Dataset: dataset (GitHub, Aryawwww/Image-Programming-group-10). Classes: tomato bacterial spot, tomato late blight, tomato septoria leaf spot, tomato yellow leaf curl virus, tomato healthy.

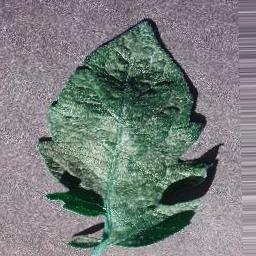
Label: tomato bacterial spot

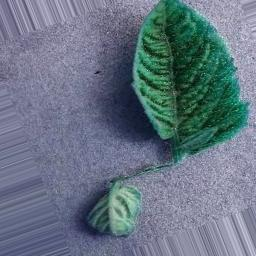
Label: tomato yellow leaf curl virus

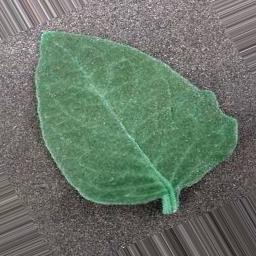
Label: tomato bacterial spot

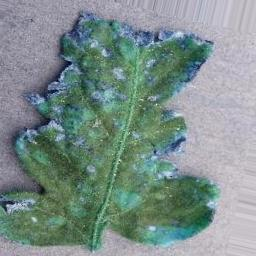
Label: tomato healthy

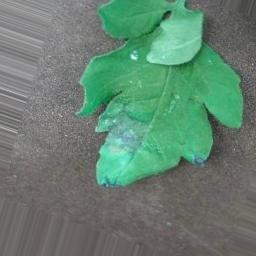
Label: tomato late blight

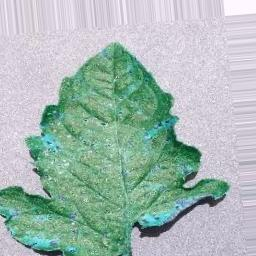
Label: tomato septoria leaf spot
